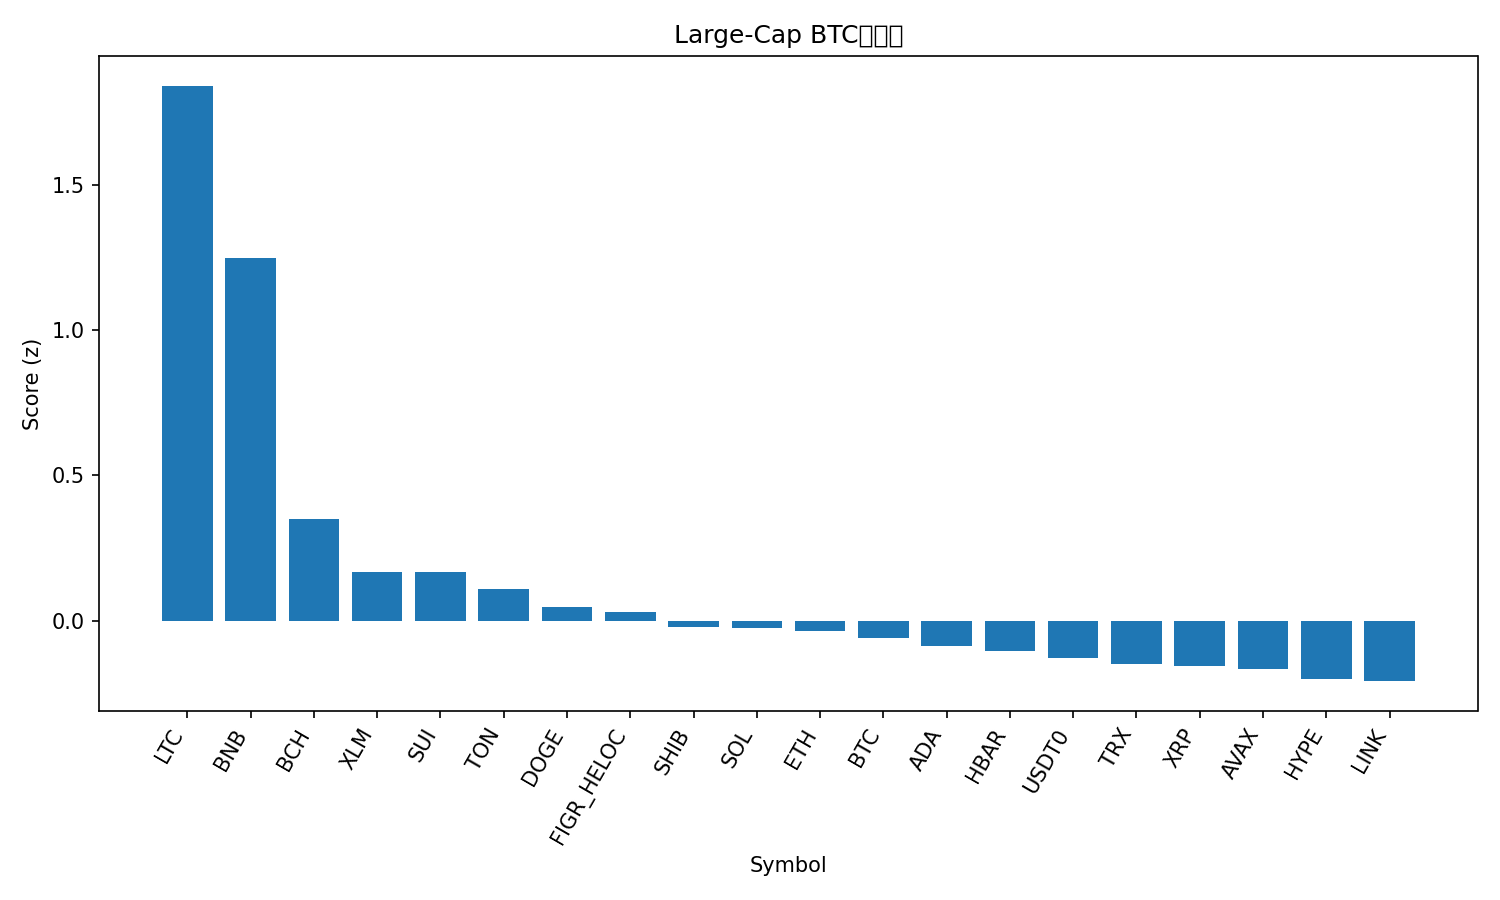

The data file committed next to this chart (first rows):
rank, name, symbol, price_btc, price_usd, pct_1h_btc, pct_24h_btc, pct_7d_btc, market_cap_rank, market_cap_usd, volume_usd, score
1, Litecoin, LTC, 0.001081, 131.3, 0.7031, 13.43, 10.99, 25, 10029253734, 2089269851, 1.841
2, BNB, BNB, 0.01043, 1267, 1.34, 0.08923, 13.45, 4, 176250592612, 5244490932, 1.249
3, Bitcoin Cash, BCH, 0.004897, 595, 0.1726, 4.297, -1.575, 22, 11861458081, 350194890, 0.3505
4, Stellar, XLM, 3.15e-06, 0.3831, 0.2545, 2.519, -5.521, 19, 12265162304, 233967394, 0.1686
5, Sui, SUI, 2.848e-05, 3.46, 0.2107, 2.779, -5.113, 18, 12530252270, 1015002073, 0.1678
6, Toncoin, TON, 2.238e-05, 2.72, 0.32, 0.6593, -3.371, 34, 6845706276, 154904922, 0.1096
7, Dogecoin, DOGE, 2.06e-06, 0.2501, 0.04958, 2.387, -3.578, 8, 37829178486, 2796337616, 0.04829
8, Figure Heloc, FIGR_HELOC, 8.48e-06, 1.03, -0.1084, 2.285, 1.343, 17, 13341661233, 121889221, 0.02857
9, Shiba Inu, SHIB, 9.8936e-11, 1.202e-05, 0.1512, 0.8346, -4.007, 33, 7079863612, 165283695, -0.02053
10, Solana, SOL, 0.001816, 220.7, 0.2803, -0.1002, -5.434, 6, 120482777665, 6985760510, -0.0242
11, Ethereum, ETH, 0.03571, 4339, 0.1375, 0.2345, -3.933, 2, 523427617084, 37294022589, -0.03458
12, Bitcoin, BTC, 1.0, 121513, 0.0, 0.0, 0.0, 1, 2421127861329, 70942440975, -0.06044
13, Cardano, ADA, 6.71e-06, 0.8155, 0.07579, 1.195, -5.766, 11, 29788803397, 1298405498, -0.08732
14, Hedera, HBAR, 1.77e-06, 0.2147, -0.04633, 1.939, -5.08, 26, 9098915411, 263032391, -0.1032
15, USDT0, USDT0, 8.23e-06, 1.001, -0.09972, 1.003, -0.9872, 32, 7109181860, 646657768, -0.1286
16, TRON, TRX, 2.76e-06, 0.3349, 0.03501, 0.1511, -3.157, 10, 31704724577, 707721777, -0.1483
17, XRP, XRP, 2.32e-05, 2.82, 0.08782, 0.8966, -8.177, 5, 168744043285, 4689552397, -0.1549
18, Avalanche, AVAX, 0.000232, 28.18, 0.1586, 0.1901, -8.128, 21, 12014915528, 688026224, -0.1658
19, Hyperliquid, HYPE, 0.0003664, 44.52, 0.08941, 1.306, -11.46, 20, 12058322476, 443074750, -0.2017
20, Chainlink, LINK, 0.0001846, 22.43, -0.5726, 4.205, -0.5276, 15, 15210318227, 952939651, -0.2075
21, Mantle, MNT, 1.811e-05, 2.2, -2.404, -11.68, 12.24, 31, 7169094212, 518695031, -2.688
